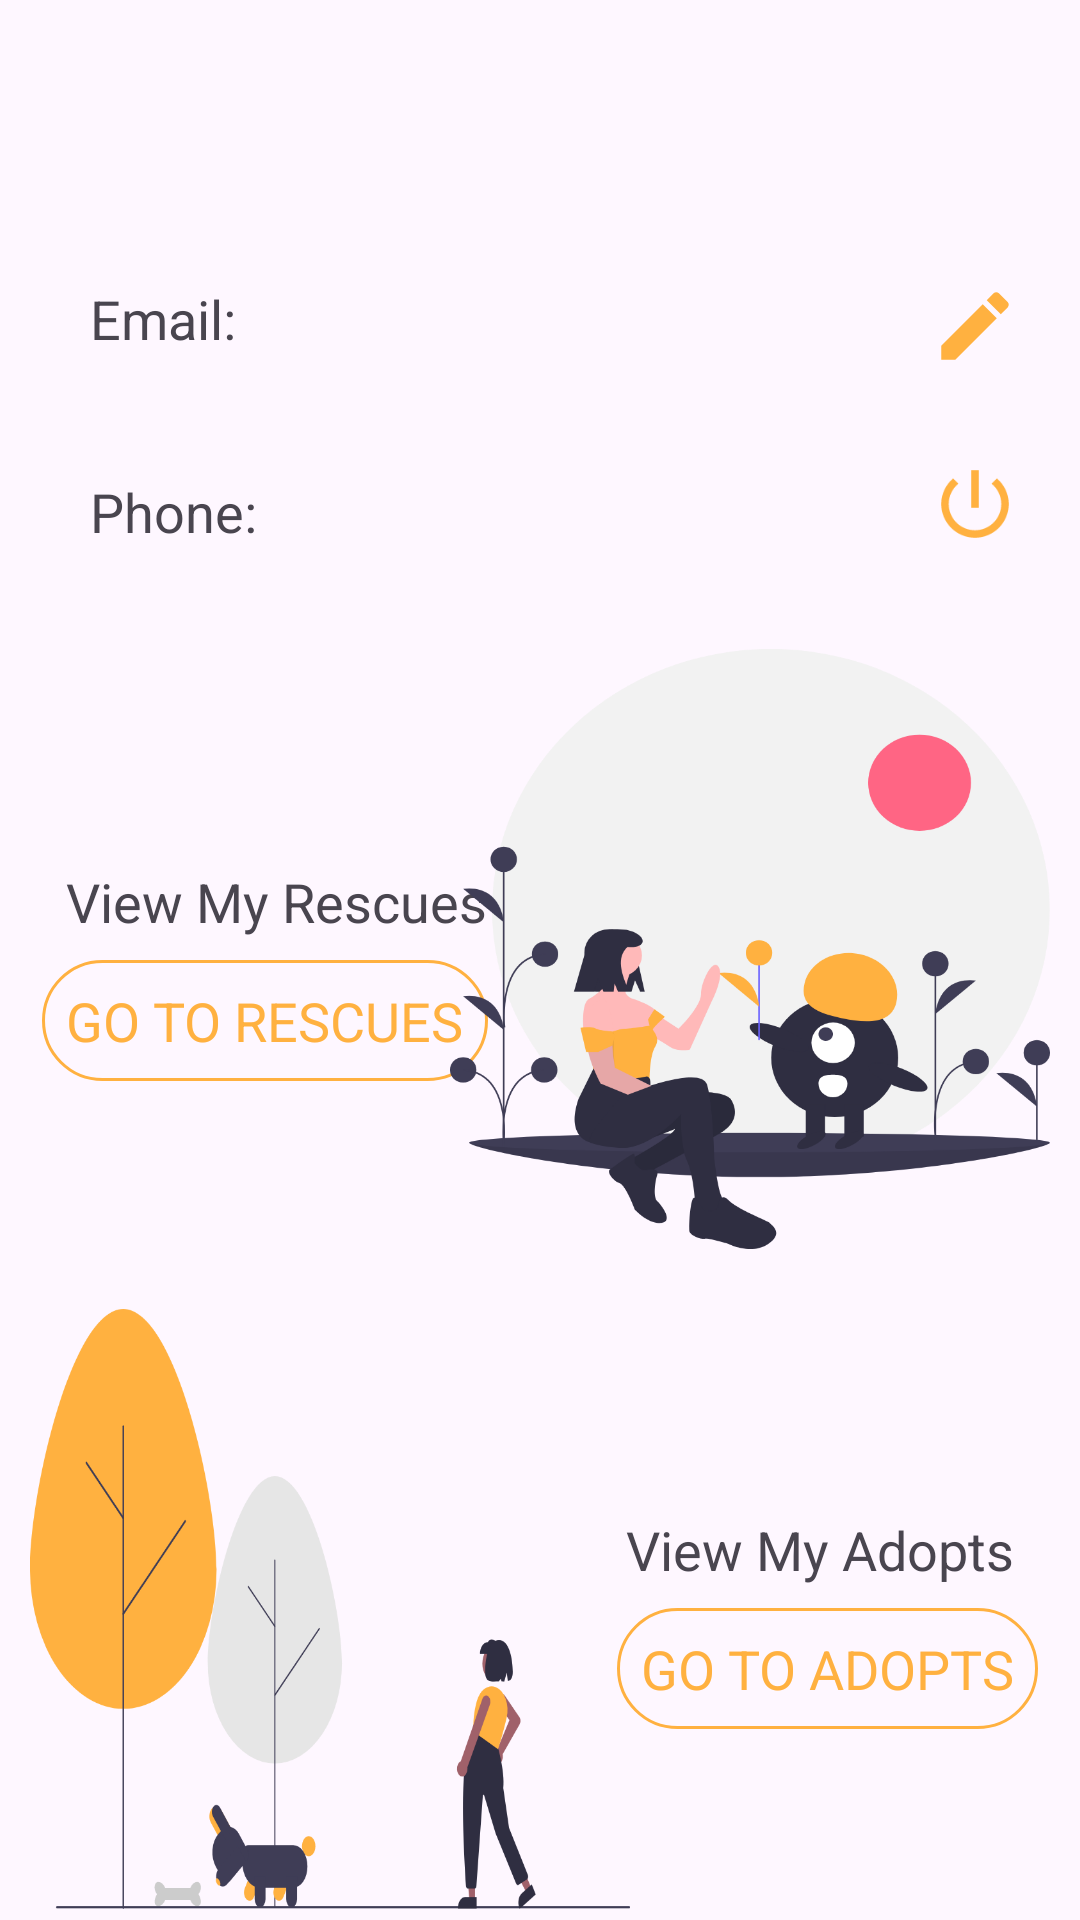

Produce the Android XML layout that renders to this screen, including the resource entries it uses.
<!-- AndroidManifest.xml: application theme Theme.Rappeler -->
<!-- res/layout/activity_profile.xml -->
<?xml version="1.0" encoding="utf-8"?>
<androidx.constraintlayout.widget.ConstraintLayout xmlns:android="http://schemas.android.com/apk/res/android"
    xmlns:app="http://schemas.android.com/apk/res-auto"
    xmlns:tools="http://schemas.android.com/tools"
    android:layout_width="match_parent"
    android:layout_height="match_parent"
    tools:context=".ProfileActivity">
    <androidx.appcompat.widget.Toolbar
        android:id="@+id/tbProfile"
        android:layout_width="match_parent"
        android:layout_height="?attr/actionBarSize"
        android:theme="@style/CustomToolBarStyle"
        app:layout_constraintEnd_toEndOf="parent"
        app:layout_constraintStart_toStartOf="parent"
        app:layout_constraintTop_toTopOf="parent" />

    <androidx.constraintlayout.widget.ConstraintLayout
        android:id="@+id/clPersonalData"
        android:layout_width="match_parent"
        android:layout_height="wrap_content"
        android:padding="20dp"
        app:layout_constraintTop_toBottomOf="@id/tbProfile"
        app:layout_constraintStart_toStartOf="parent"
        app:layout_constraintEnd_toEndOf="parent"
        >

        <TextView
            android:id="@+id/tvEmailLabel"
            android:layout_width="wrap_content"
            android:layout_height="wrap_content"
            android:textSize="18sp"
            android:padding="10dp"
            app:layout_constraintTop_toTopOf="parent"
            app:layout_constraintStart_toStartOf="parent"
            android:text="Email: " />

        <TextView
            android:id="@+id/tvEmail"
            android:layout_width="wrap_content"
            android:layout_height="wrap_content"
            android:textSize="18sp"
            android:padding="10dp"
            app:layout_constraintStart_toEndOf="@+id/tvEmailLabel"
            app:layout_constraintTop_toTopOf="parent" />

        <TextView
            android:id="@+id/tvPhoneLabel"
            android:layout_width="wrap_content"
            android:layout_height="wrap_content"
            android:text="Phone: "
            android:textSize="18sp"
            android:padding="10dp"
            android:layout_marginTop="20dp"
            app:layout_constraintTop_toBottomOf="@+id/tvEmailLabel"
            app:layout_constraintStart_toStartOf="parent"/>

        <TextView
            android:id="@+id/tvPhone"
            android:layout_width="wrap_content"
            android:layout_height="wrap_content"
            android:padding="10dp"
            android:layout_marginTop="20dp"
            android:textSize="18sp"
            app:layout_constraintStart_toEndOf="@+id/tvPhoneLabel"
            app:layout_constraintTop_toBottomOf="@+id/tvEmail" />


        <androidx.appcompat.widget.AppCompatImageView
            android:id="@+id/ivEdit"
            android:layout_width="30dp"
            android:layout_height="30dp"
            app:srcCompat="@drawable/baseline_edit_24"
            app:layout_constraintBottom_toTopOf="@id/ivLogout"
            app:layout_constraintEnd_toEndOf="parent"
            app:layout_constraintTop_toTopOf="parent" />

        <androidx.appcompat.widget.AppCompatImageView
            android:id="@+id/ivLogout"
            android:layout_width="30dp"
            android:layout_height="30dp"
            android:layout_marginTop="20dp"
            app:srcCompat="@drawable/baseline_settings_power_24"
            app:layout_constraintTop_toBottomOf="@id/ivEdit"
            app:layout_constraintEnd_toEndOf="parent"
            app:layout_constraintBottom_toBottomOf="parent" />

    </androidx.constraintlayout.widget.ConstraintLayout>

    <androidx.constraintlayout.widget.ConstraintLayout
        android:id="@+id/clRescue"
        android:layout_width="match_parent"
        android:layout_height="wrap_content"
        android:padding="10dp"
        app:layout_constraintStart_toStartOf="parent"
        app:layout_constraintEnd_toEndOf="parent"
        app:layout_constraintTop_toBottomOf="@id/clPersonalData"
        app:layout_constraintBottom_toTopOf="@id/clAdopt"
        >

        <TextView
            android:id="@+id/tvRescueLabel"
            android:layout_width="wrap_content"
            android:layout_height="wrap_content"
            android:layout_marginStart="4dp"
            android:layout_marginTop="64dp"
            android:padding="8dp"
            android:text="View My Rescues"
            android:textSize="18sp"
            app:layout_constraintStart_toStartOf="parent"
            app:layout_constraintTop_toTopOf="parent" />

        <TextView
            android:id="@+id/tvRescue"
            android:layout_width="wrap_content"
            android:layout_height="wrap_content"
            android:layout_marginStart="4dp"
            android:layout_marginBottom="56dp"
            android:padding="8dp"
            android:textAllCaps="true"
            android:text="Go to Rescues"
            android:background="@drawable/outline"
            android:textColor="@color/color_primary"
            android:textSize="18sp"
            app:layout_constraintBottom_toBottomOf="parent"
            app:layout_constraintStart_toStartOf="parent" />

        <androidx.appcompat.widget.AppCompatImageView
            android:id="@+id/ivRescue"
            android:layout_width="200dp"
            android:layout_height="200dp"
            android:background="@drawable/undraw_different_love_a_3_rg"
            app:layout_constraintEnd_toEndOf="parent"
            app:layout_constraintTop_toTopOf="parent"
            app:layout_constraintBottom_toBottomOf="parent"
            />
    </androidx.constraintlayout.widget.ConstraintLayout>

    <androidx.constraintlayout.widget.ConstraintLayout
        android:id="@+id/clAdopt"
        android:layout_width="match_parent"
        android:layout_height="wrap_content"
        android:padding="10dp"
        app:layout_constraintStart_toStartOf="parent"
        app:layout_constraintEnd_toEndOf="parent"
        app:layout_constraintTop_toBottomOf="@id/clRescue"
        app:layout_constraintBottom_toBottomOf="parent">


        <TextView
            android:id="@+id/tvAdoptLabel"
            android:layout_width="wrap_content"
            android:layout_height="wrap_content"
            android:layout_marginTop="60dp"
            android:layout_marginEnd="4dp"
            android:padding="8dp"
            android:text="View My Adopts"
            android:textSize="18sp"
            app:layout_constraintEnd_toEndOf="parent"
            app:layout_constraintTop_toTopOf="parent" />

        <TextView
            android:id="@+id/tvAdopt"
            android:layout_width="wrap_content"
            android:layout_height="wrap_content"
            android:layout_marginEnd="4dp"
            android:layout_marginBottom="60dp"
            android:padding="8dp"
            android:text="Go to Adopts"
            android:textAllCaps="true"
            android:background="@drawable/outline"
            android:textColor="@color/color_primary"
            android:textSize="18sp"
            app:layout_constraintBottom_toBottomOf="parent"
            app:layout_constraintEnd_toEndOf="parent" />

        <androidx.appcompat.widget.AppCompatImageView
            android:id="@+id/ivAdopt"
            android:layout_width="200dp"
            android:layout_height="200dp"
            android:background="@drawable/undraw_playing_fetch_cm19"
            app:layout_constraintStart_toStartOf="parent"
            app:layout_constraintTop_toTopOf="parent"
            app:layout_constraintBottom_toBottomOf="parent"
            />
    </androidx.constraintlayout.widget.ConstraintLayout>
</androidx.constraintlayout.widget.ConstraintLayout>
<!-- resources referenced by this layout -->
<resources>
  <color name="color_primary">#FFB140</color>
  <!-- drawable baseline_edit_24 (drawable) -->
  <vector android:height="24dp" android:tint="#FFB140"
      android:viewportHeight="24" android:viewportWidth="24"
      android:width="24dp" xmlns:android="http://schemas.android.com/apk/res/android">
      <path android:fillColor="@android:color/white" android:pathData="M3,17.25V21h3.75L17.81,9.94l-3.75,-3.75L3,17.25zM20.71,7.04c0.39,-0.39 0.39,-1.02 0,-1.41l-2.34,-2.34c-0.39,-0.39 -1.02,-0.39 -1.41,0l-1.83,1.83 3.75,3.75 1.83,-1.83z"/>
  </vector>
  <!-- drawable baseline_settings_power_24 (drawable) -->
  <vector android:height="24dp" android:tint="@color/color_primary"
      android:viewportHeight="24" android:viewportWidth="24"
      android:width="24dp" xmlns:android="http://schemas.android.com/apk/res/android">
      <path android:fillColor="@color/color_primary" android:pathData="M13,3h-2v10h2L13,3zM17.83,5.17l-1.42,1.42C17.99,7.86 19,9.81 19,12c0,3.87 -3.13,7 -7,7s-7,-3.13 -7,-7c0,-2.19 1.01,-4.14 2.58,-5.42L6.17,5.17C4.23,6.82 3,9.26 3,12c0,4.97 4.03,9 9,9s9,-4.03 9,-9c0,-2.74 -1.23,-5.18 -3.17,-6.83z"/>
  </vector>
  <!-- drawable outline (drawable) -->
  <?xml version="1.0" encoding="utf-8"?>
  <selector xmlns:android="http://schemas.android.com/apk/res/android">
      <item>
          <shape android:shape="rectangle">
              <stroke android:width="1dp"
                  android:color="@color/color_primary"/>
              <corners android:radius="25dp"/>
          </shape>
      </item>
  </selector>
  <!-- drawable undraw_different_love_a_3_rg: vector/xml drawable (drawable, 9069 chars, omitted) -->
  <!-- drawable undraw_playing_fetch_cm19: vector/xml drawable (drawable, 6564 chars, omitted) -->
  <style name="CustomToolBarStyle">
          <item name="android:textColorPrimary">@color/white</item>
          <item name="android:colorControlNormal">@color/white</item>
      </style>
  <style name="Theme.Rappeler" parent="Theme.MaterialComponents.DayNight.NoActionBar">
          <item name="colorPrimary">@color/color_primary</item>
          <item name="colorPrimaryVariant">@color/color_primary_variant</item>
          <item name="colorOnPrimary">@color/white</item>
  
          <item name="colorSecondary">@color/color_accent</item>
          <item name="colorSecondaryVariant">@color/color_accent_variant</item>
          <item name="colorOnSecondary">@color/black</item>
  
          
          <item name="android:statusBarColor" tools:targetApi="l">?attr/colorPrimaryVariant</item>
  
      </style>
  <color name="white">#FFFFFFFF</color>
  <color name="color_primary_variant">#FFB140</color>
  <color name="color_accent">#FFB140</color>
  <color name="color_accent_variant">#EEFC57</color>
  <color name="black">#FF000000</color>
</resources>
